2-way image classification set "data_map" from GitHub (AirOllie/OGMD); label vocabulary: abnormal, normal.

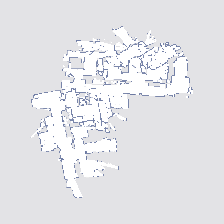
Label: abnormal

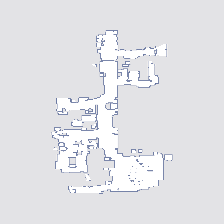
Label: normal

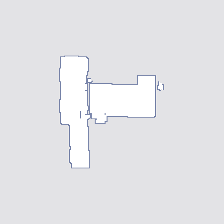
Label: normal

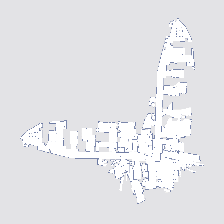
Label: abnormal

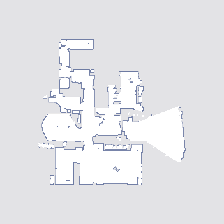
Label: normal

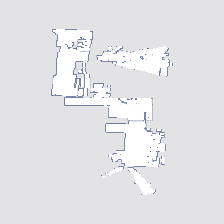
Label: abnormal
